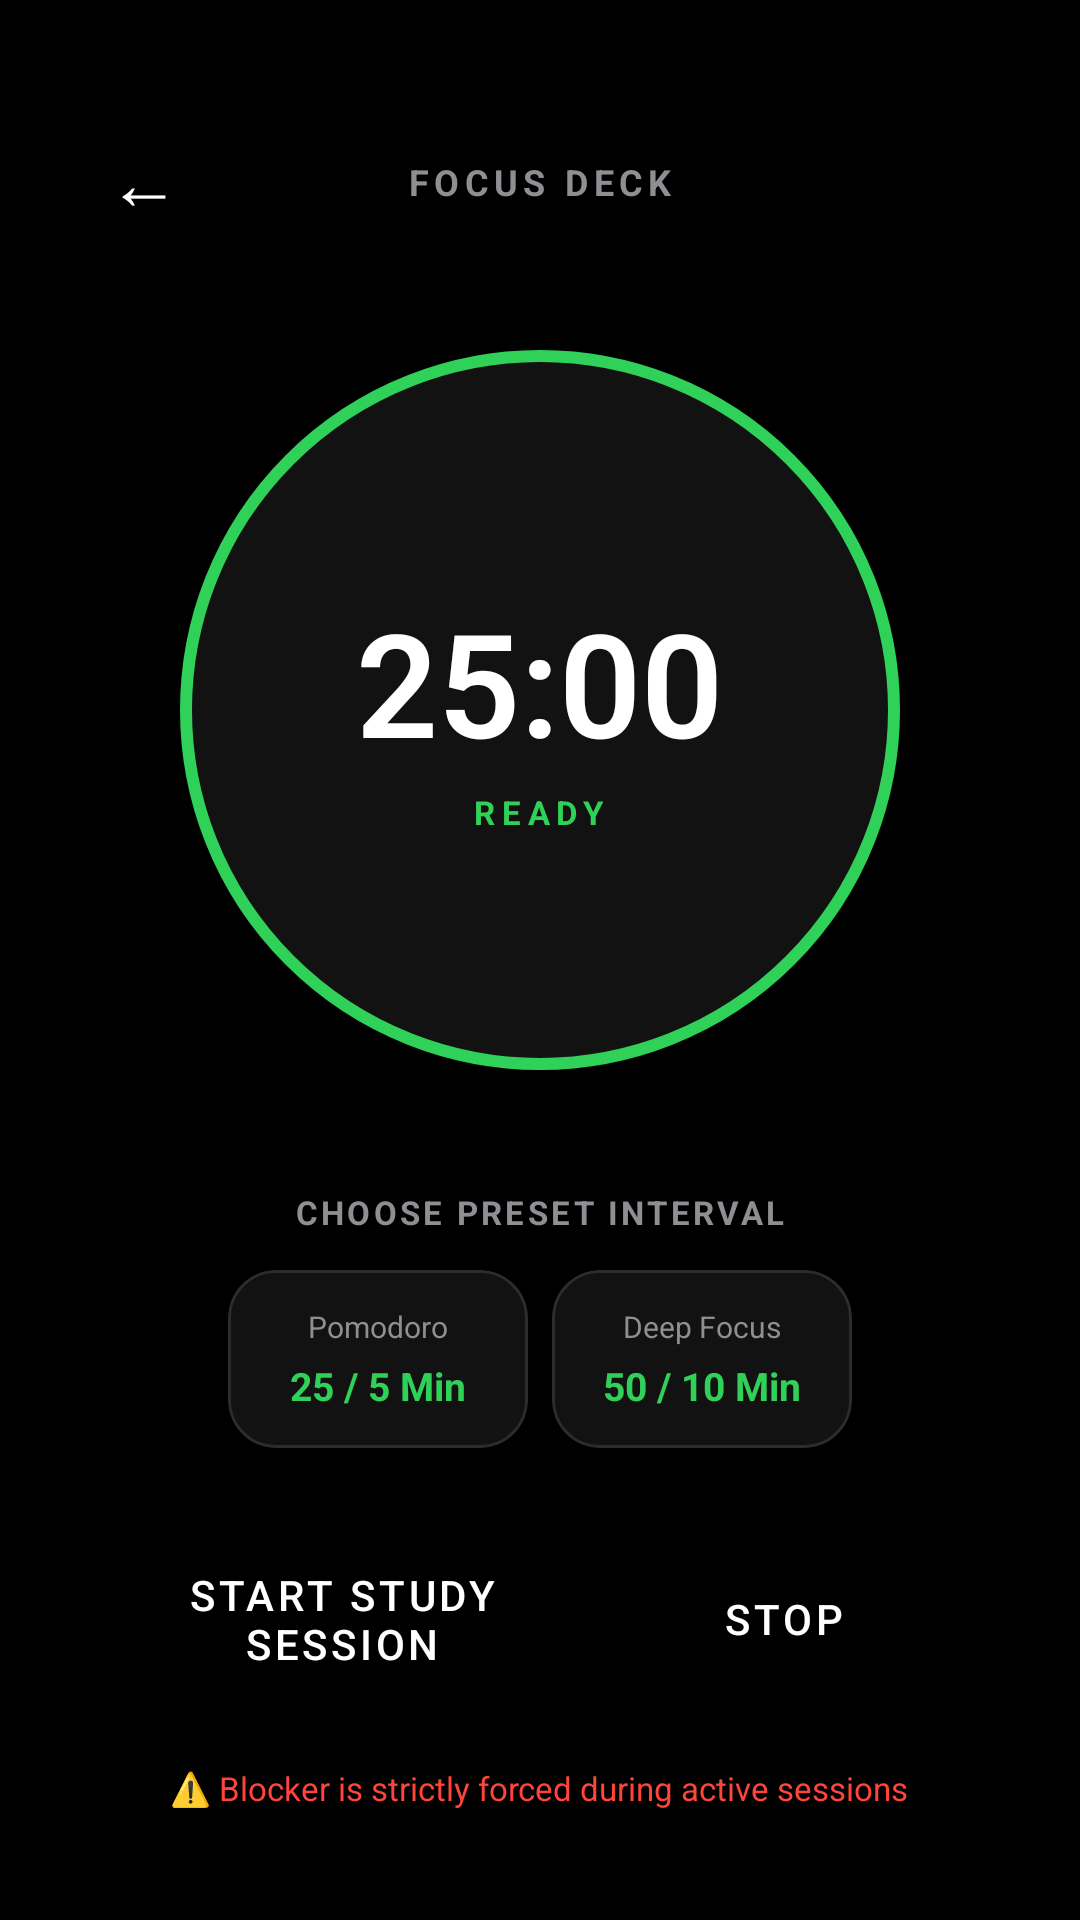

Reconstruct the res/layout file that produces this screen, plus the resources it refers to.
<!-- AndroidManifest.xml: activity theme Theme.MyApplication -->
<!-- res/layout/activity_timer.xml -->
<?xml version="1.0" encoding="utf-8"?>
<LinearLayout xmlns:android="http://schemas.android.com/apk/res/android"
    xmlns:app="http://schemas.android.com/apk/res-auto"
    android:layout_width="match_parent"
    android:layout_height="match_parent"
    android:background="@color/black"
    android:orientation="vertical"
    android:padding="24dp"
    android:gravity="center">

    
    <RelativeLayout
        android:layout_width="match_parent"
        android:layout_height="wrap_content"
        android:layout_marginBottom="32dp">

        <TextView
            android:id="@+id/btn_timer_back_arrow"
            android:layout_width="48dp"
            android:layout_height="48dp"
            android:text="←"
            android:textColor="@color/white"
            android:textSize="24sp"
            android:gravity="center"
            android:layout_alignParentStart="true" />

        <TextView
            android:layout_width="wrap_content"
            android:layout_height="wrap_content"
            android:text="FOCUS DECK"
            android:textColor="@color/text_secondary"
            android:textSize="12sp"
            android:textStyle="bold"
            android:letterSpacing="0.15"
            android:layout_centerInParent="true" />
    </RelativeLayout>

    
    <RelativeLayout
        android:layout_width="240dp"
        android:layout_height="240dp"
        android:layout_marginBottom="40dp"
        android:background="@drawable/bg_timer_ring">

        
        <LinearLayout
            android:layout_width="wrap_content"
            android:layout_height="wrap_content"
            android:orientation="vertical"
            android:gravity="center"
            android:layout_centerInParent="true">

            <TextView
                android:id="@+id/txt_countdown_time"
                android:layout_width="wrap_content"
                android:layout_height="wrap_content"
                android:text="25:00"
                android:textColor="@color/white"
                android:textSize="48sp"
                android:textStyle="bold"
                android:fontFamily="sans-serif-light" />

            <TextView
                android:id="@+id/txt_countdown_state"
                android:layout_width="wrap_content"
                android:layout_height="wrap_content"
                android:text="READY"
                android:textColor="@color/accent_green"
                android:textSize="11sp"
                android:textStyle="bold"
                android:letterSpacing="0.2"
                android:layout_marginTop="4dp" />
        </LinearLayout>
    </RelativeLayout>

    
    <TextView
        android:layout_width="wrap_content"
        android:layout_height="wrap_content"
        android:text="CHOOSE PRESET INTERVAL"
        android:textColor="@color/text_secondary"
        android:textSize="11sp"
        android:textStyle="bold"
        android:letterSpacing="0.1"
        android:layout_marginBottom="12dp" />

    <LinearLayout
        android:layout_width="match_parent"
        android:layout_height="wrap_content"
        android:orientation="horizontal"
        android:layout_marginBottom="32dp"
        android:gravity="center">

        
        <com.google.android.material.card.MaterialCardView
            android:id="@+id/card_preset_25"
            android:layout_width="100dp"
            android:layout_height="wrap_content"
            android:layout_marginEnd="8dp"
            style="@style/FocusCardView">

            <LinearLayout
                android:layout_width="match_parent"
                android:layout_height="wrap_content"
                android:orientation="vertical"
                android:padding="12dp"
                android:gravity="center">

                <TextView
                    android:layout_width="wrap_content"
                    android:layout_height="wrap_content"
                    android:text="Pomodoro"
                    android:textColor="@color/text_secondary"
                    android:textSize="10sp" />

                <TextView
                    android:layout_width="wrap_content"
                    android:layout_height="wrap_content"
                    android:text="25 / 5 Min"
                    android:textColor="@color/accent_green"
                    android:textSize="13sp"
                    android:textStyle="bold"
                    android:layout_marginTop="4dp" />
            </LinearLayout>
        </com.google.android.material.card.MaterialCardView>

        
        <com.google.android.material.card.MaterialCardView
            android:id="@+id/card_preset_50"
            android:layout_width="100dp"
            android:layout_height="wrap_content"
            style="@style/FocusCardView">

            <LinearLayout
                android:layout_width="match_parent"
                android:layout_height="wrap_content"
                android:orientation="vertical"
                android:padding="12dp"
                android:gravity="center">

                <TextView
                    android:layout_width="wrap_content"
                    android:layout_height="wrap_content"
                    android:text="Deep Focus"
                    android:textColor="@color/text_secondary"
                    android:textSize="10sp" />

                <TextView
                    android:layout_width="wrap_content"
                    android:layout_height="wrap_content"
                    android:text="50 / 10 Min"
                    android:textColor="@color/accent_green"
                    android:textSize="13sp"
                    android:textStyle="bold"
                    android:layout_marginTop="4dp" />
            </LinearLayout>
        </com.google.android.material.card.MaterialCardView>
    </LinearLayout>

    
    <LinearLayout
        android:layout_width="match_parent"
        android:layout_height="wrap_content"
        android:orientation="horizontal"
        android:gravity="center"
        android:layout_marginBottom="24dp">

        <Button
            android:id="@+id/btn_timer_toggle"
            android:layout_width="150dp"
            android:layout_height="50dp"
            android:text="@string/start_focus"
            android:backgroundTint="@color/accent_green"
            android:layout_marginEnd="12dp"
            style="@style/FocusButton" />

        <Button
            android:id="@+id/btn_timer_stop"
            android:layout_width="120dp"
            android:layout_height="50dp"
            android:text="Stop"
            style="@style/FocusButton.Secondary" />
    </LinearLayout>

    <TextView
        android:layout_width="wrap_content"
        android:layout_height="wrap_content"
        android:text="⚠️ Blocker is strictly forced during active sessions"
        android:textColor="@color/accent_red"
        android:textSize="11sp"
        android:textStyle="normal"
        android:gravity="center" />

</LinearLayout>
<!-- resources referenced by this layout -->
<resources>
  <color name="accent_green">#30D158</color>
  <color name="accent_red">#FF453A</color>
  <color name="black">#000000</color>
  <color name="text_secondary">#8E8E93</color>
  <color name="white">#FFFFFF</color>
  <!-- drawable bg_timer_ring (drawable) -->
  <?xml version="1.0" encoding="utf-8"?>
  <shape xmlns:android="http://schemas.android.com/apk/res/android"
      android:shape="oval">
      <solid android:color="@color/dark_gray" />
      <stroke android:width="4dp" android:color="@color/accent_green" />
      <size android:width="240dp" android:height="240dp" />
  </shape>
  <string name="start_focus">Start Study Session</string>
  <style name="FocusButton" parent="Widget.MaterialComponents.Button">
          <item name="cornerRadius">12dp</item>
          <item name="backgroundTint">@color/accent_red</item>
          <item name="android:textColor">@color/white</item>
          <item name="android:textSize">14sp</item>
          <item name="android:fontFamily">sans-serif-medium</item>
          <item name="android:insetTop">0dp</item>
          <item name="android:insetBottom">0dp</item>
      </style>
  <style name="FocusButton.Secondary" parent="FocusButton">
          <item name="backgroundTint">@color/accent_gray</item>
          <item name="android:textColor">@color/text_primary</item>
      </style>
  <style name="FocusCardView" parent="Widget.MaterialComponents.CardView">
          <item name="cardCornerRadius">16dp</item>
          <item name="cardElevation">0dp</item>
          <item name="cardPreventCornerOverlap">true</item>
          <item name="cardBackgroundColor">@color/dark_gray</item>
          <item name="strokeColor">@color/card_border</item>
          <item name="strokeWidth">1dp</item>
      </style>
  <style name="Theme.MyApplication" parent="Theme.MaterialComponents.NoActionBar">
          
          <item name="colorPrimary">@color/accent_red</item>
          <item name="colorPrimaryDark">@color/black</item>
          <item name="colorAccent">@color/accent_red</item>
          
          
          <item name="android:windowBackground">@color/black</item>
          <item name="android:textColorPrimary">@color/text_primary</item>
          <item name="android:textColorSecondary">@color/text_secondary</item>
          <item name="android:statusBarColor">@color/black</item>
          <item name="android:navigationBarColor">@color/black</item>
      </style>
  <color name="dark_gray">#121212</color>
  <color name="accent_gray">#1A1A1A</color>
  <color name="text_primary">#FFFFFF</color>
  <color name="card_border">#2C2C2E</color>
</resources>
